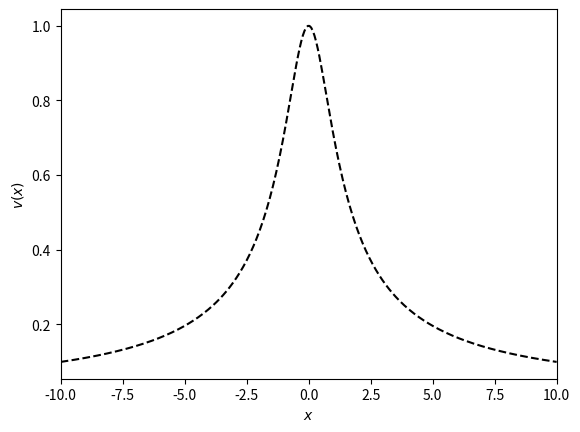

Generate this figure with matplotlib: (Note: this script raises an exception after producing the figure.)
import numpy as np
import matplotlib.pyplot as plt

def imq(x):
    return np.sqrt(1 + x ** 2) ** -1

x = np.linspace(-10, 10, 300)
v = imq(x)

plt.figure()
plt.plot(x, v, c='k', linestyle='--')
plt.xlim([x[0], x[-1]])
plt.xlabel(r'$x$')
plt.ylabel(r'$v(x)$')
plt.savefig('../imq.pdf', bbox_inches='tight')